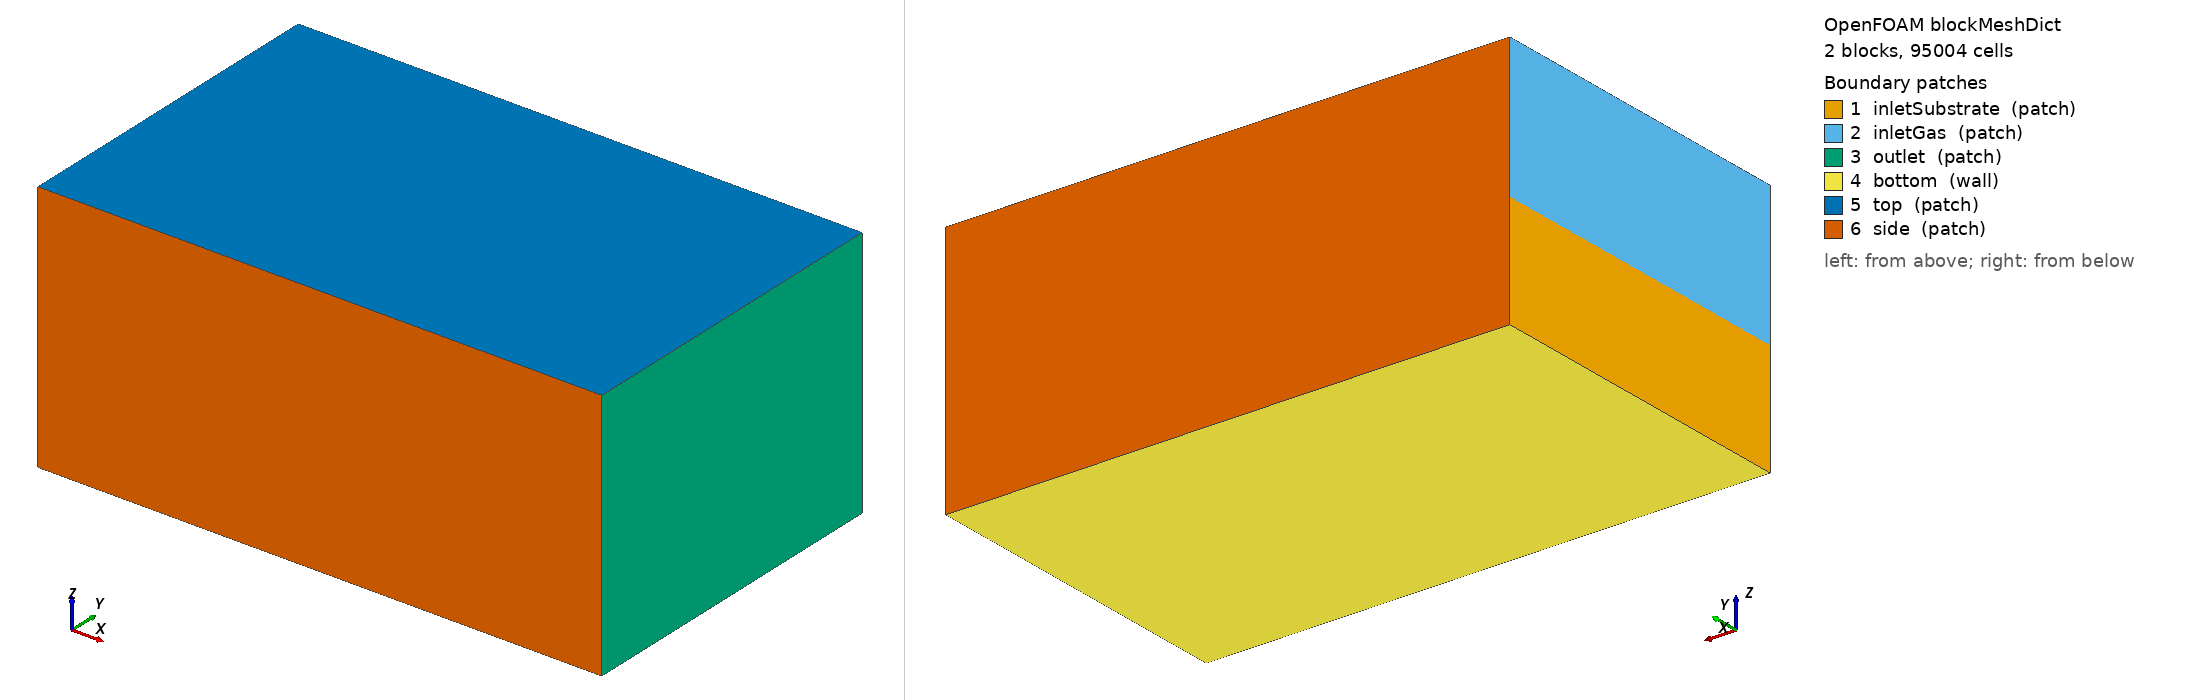

OpenFOAM case: the mesh blockMesh builds from blockMeshDict, 2 block(s), 95004 cells. Boundary patches (legend numbers): 1 inletSubstrate (patch), 2 inletGas (patch), 3 outlet (patch), 4 bottom (wall), 5 top (patch), 6 side (patch). Left view from above one corner, right view from below the opposite corner. Boundary conditions: 5 field file(s) under 0/ or 0.orig/; 6 of 6 drawn patches have an entry in a shipped field file.

=== system/blockMeshDict ===
/*--------------------------------*- C++ -*----------------------------------*\
| Generated by laser_wire_ded/generate_case.py (OpenFOAM.com v2406/v2412)    |
\*---------------------------------------------------------------------------*/
FoamFile
{
    version     2.0;
    format      ascii;
    class       dictionary;
    location    "system";
    object      blockMeshDict;
}
// * * * * * * * * * * * * * * * * * * * * * * * * * * * * * * * * * * * * //

// LW-DED domain, 95004 block cells (core dx = 120 um), 165822 after the wire-box refinement
// block 0: substrate (z<0), block 1: shielding gas (z>0); identical x/y grading
// so that cells form vertical columns (required by the ray-traced laser)

scale 1;

vertices
(
    (-0.0035 -0.003 -0.002)
    (0.0065 -0.003 -0.002)
    (0.0065 0.003 -0.002)
    (-0.0035 0.003 -0.002)
    (-0.0035 -0.003 0)
    (0.0065 -0.003 0)
    (0.0065 0.003 0)
    (-0.0035 0.003 0)
    (-0.0035 -0.003 0.0025)
    (0.0065 -0.003 0.0025)
    (0.0065 0.003 0.0025)
    (-0.0035 0.003 0.0025)
);

blocks
(
    hex (0 1 2 3 4 5 6 7) (78 42 11) simpleGrading (((0.1 0.076923077 0.5) (0.81 0.87179487 1) (0.09 0.051282051 3)) ((0.13333333 0.071428571 0.33333333) (0.36666667 0.42857143 1) (0.36666667 0.42857143 1) (0.13333333 0.071428571 3)) ((0.6 0.36363636 0.25) (0.4 0.63636364 1)))
    hex (4 5 6 7 8 9 10 11) (78 42 18) simpleGrading (((0.1 0.076923077 0.5) (0.81 0.87179487 1) (0.09 0.051282051 3)) ((0.13333333 0.071428571 0.33333333) (0.36666667 0.42857143 1) (0.36666667 0.42857143 1) (0.13333333 0.071428571 3)) ((0.64 0.72222222 1) (0.36 0.27777778 2)))
);

edges
(
);

boundary
(
    inletSubstrate
    {
        type patch;
        faces
        (
            (0 4 7 3)
        );
    }
    inletGas
    {
        type patch;
        faces
        (
            (4 8 11 7)
        );
    }
    outlet
    {
        type patch;
        faces
        (
            (1 2 6 5)
            (5 6 10 9)
        );
    }
    bottom
    {
        type wall;
        faces
        (
            (0 3 2 1)
        );
    }
    top
    {
        type patch;
        faces
        (
            (8 9 10 11)
        );
    }
    side
    {
        type patch;
        faces
        (
            (0 1 5 4)
            (4 5 9 8)
            (3 7 6 2)
            (7 11 10 6)
        );
    }
);

mergePatchPairs
(
);

// ************************************************************************* //


=== system/controlDict ===
/*--------------------------------*- C++ -*----------------------------------*\
| Generated by laser_wire_ded/generate_case.py (OpenFOAM.com v2406/v2412)    |
\*---------------------------------------------------------------------------*/
FoamFile
{
    version     2.0;
    format      ascii;
    class       dictionary;
    location    "system";
    object      controlDict;
}
// * * * * * * * * * * * * * * * * * * * * * * * * * * * * * * * * * * * * //

application     laserWireDEDFoam;

startFrom       latestTime;
startTime       0;
stopAt          endTime;
endTime         0.8621;

deltaT          1e-07;
writeControl    adjustable;
writeInterval   0.02;
purgeWrite      0;
writeFormat     binary;
writePrecision  8;
writeCompression off;
timeFormat      general;
timePrecision   8;
runTimeModifiable yes;

adjustTimeStep  yes;
maxCo           0.4;
maxAlphaCo      0.4;
maxDeltaT       1.6999023e-05;

functions
{
    recordPlanes    // y-z planes behind the pool: the passing (solid) track, stacked into the build later
    {
        type            surfaces;
        libs            (sampling);
        writeControl    adjustableRunTime;
        writeInterval   0.0051724138;
        surfaceFormat   raw;
        interpolationScheme cell;
        fields          (alpha.metal T liquidFraction meltHistory cWire cFe cNi uFe uNi);
        surfaces
        {
            x0 { type cuttingPlane; point (0.00197 0 0); normal (1 0 0); interpolate false; }
            x1 { type cuttingPlane; point (0.00293 0 0); normal (1 0 0); interpolate false; }
            x2 { type cuttingPlane; point (0.00401 0 0); normal (1 0 0); interpolate false; }
            x3 { type cuttingPlane; point (0.00497 0 0); normal (1 0 0); interpolate false; }
        }
    }
}

// ************************************************************************* //


=== 0.orig/U.orig ===
/*--------------------------------*- C++ -*----------------------------------*\
| Generated by laser_wire_ded/generate_case.py (OpenFOAM.com v2406/v2412)    |
\*---------------------------------------------------------------------------*/
FoamFile
{
    version     2.0;
    format      ascii;
    class       volVectorField;
    location    "0";
    object      U;
}
// * * * * * * * * * * * * * * * * * * * * * * * * * * * * * * * * * * * * //

dimensions      [0 1 -1 0 0 0 0];

internalField   uniform (0.0058 0 0);

boundaryField
{
    inletSubstrate
    {
        type fixedValue;
        value uniform (0.0058 0 0);
    }
    inletGas
    {
        type fixedValue;
        value uniform (0.0058 0 0);
    }
    outlet
    {
        type fixedValue;
        value uniform (0.0058 0 0);
    }
    bottom
    {
        type fixedValue;
        value uniform (0.0058 0 0);
    }
    side
    {
        type fixedValue;
        value uniform (0.0058 0 0);
    }
    top
    {
        type pressureInletOutletVelocity;
        value uniform (0 0 0);
    }
    wireInlet
    {
        type uniformFixedValue;
        uniformValue table ((0 (0 0 0)) (0.002 (3.1963281e-18 -0 -0.0522)) (1e3 (3.1963281e-18 -0 -0.0522)));
        value uniform (0 0 0);
    }
}

// ************************************************************************* //


=== 0.orig/cFe.orig ===
/*--------------------------------*- C++ -*----------------------------------*\
| Generated by laser_wire_ded/generate_case.py (OpenFOAM.com v2406/v2412)    |
\*---------------------------------------------------------------------------*/
FoamFile
{
    version     2.0;
    format      ascii;
    class       volScalarField;
    location    "0";
    object      cFe;
}
// * * * * * * * * * * * * * * * * * * * * * * * * * * * * * * * * * * * * //

dimensions      [0 0 0 0 0 0 0];

internalField   uniform 0;

boundaryField
{
    inletSubstrate
    {
        type fixedValue;
        value uniform 0;
    }
    inletGas
    {
        type fixedValue;
        value uniform 0;
    }
    outlet
    {
        type zeroGradient;
    }
    bottom
    {
        type zeroGradient;
    }
    top
    {
        type inletOutlet;
        inletValue uniform 0;
        value uniform 0;
    }
    wireInlet
    {
        type exprFixedValue;
        value uniform 0;
        variables
        (
            "X = (1)*(pos().x() - (0)) + (0)*(pos().y() - (0)) + (6.123234e-17)*(pos().z() - (0))"
            "Y = (0)*(pos().x() - (0)) + (1)*(pos().y() - (0)) + (0)*(pos().z() - (0))"
            "Z = (-6.123234e-17)*(pos().x() - (0)) + (0)*(pos().y() - (0)) + (1)*(pos().z() - (0))"
            "sf = 0.0522*(pow(max(time() - 0, 0), 2) - pow(max(time() - 0.002, 0), 2))/0.004"
            "ph = 715.26423*(Z + sf)"
            "mFe = max(0, min(1, 0.5 + (0.00015 - sqrt(sqr(X - 0.00028922127*cos(ph + 0)) + sqr(Y - 0.00028922127*sin(ph + 0))))/6e-05)) + max(0, min(1, 0.5 + (0.00015 - sqrt(sqr(X - 0.00028922127*cos(ph + 2.5132741)) + sqr(Y - 0.00028922127*sin(ph + 2.5132741))))/6e-05)) + max(0, min(1, 0.5 + (0.00015 - sqrt(sqr(X - 0.00028922127*cos(ph + 5.0265482)) + sqr(Y - 0.00028922127*sin(ph + 5.0265482))))/6e-05))"
            "mNi = max(0, min(1, 0.5 + (0.00015 - sqrt(sqr(X - 0.00028922127*cos(ph + 1.2566371)) + sqr(Y - 0.00028922127*sin(ph + 1.2566371))))/6e-05)) + max(0, min(1, 0.5 + (0.00015 - sqrt(sqr(X - 0.00028922127*cos(ph + 3.7699112)) + sqr(Y - 0.00028922127*sin(ph + 3.7699112))))/6e-05))"
            "msum = mFe + mNi"
            "m = min(1, msum)"
        );
        valueExpr "mFe/max(msum, 1e-12)";
    }
    side
    {
        type zeroGradient;
    }
}

// ************************************************************************* //


=== 0.orig/cNi.orig ===
/*--------------------------------*- C++ -*----------------------------------*\
| Generated by laser_wire_ded/generate_case.py (OpenFOAM.com v2406/v2412)    |
\*---------------------------------------------------------------------------*/
FoamFile
{
    version     2.0;
    format      ascii;
    class       volScalarField;
    location    "0";
    object      cNi;
}
// * * * * * * * * * * * * * * * * * * * * * * * * * * * * * * * * * * * * //

dimensions      [0 0 0 0 0 0 0];

internalField   uniform 0;

boundaryField
{
    inletSubstrate
    {
        type fixedValue;
        value uniform 0;
    }
    inletGas
    {
        type fixedValue;
        value uniform 0;
    }
    outlet
    {
        type zeroGradient;
    }
    bottom
    {
        type zeroGradient;
    }
    top
    {
        type inletOutlet;
        inletValue uniform 0;
        value uniform 0;
    }
    wireInlet
    {
        type exprFixedValue;
        value uniform 0;
        variables
        (
            "X = (1)*(pos().x() - (0)) + (0)*(pos().y() - (0)) + (6.123234e-17)*(pos().z() - (0))"
            "Y = (0)*(pos().x() - (0)) + (1)*(pos().y() - (0)) + (0)*(pos().z() - (0))"
            "Z = (-6.123234e-17)*(pos().x() - (0)) + (0)*(pos().y() - (0)) + (1)*(pos().z() - (0))"
            "sf = 0.0522*(pow(max(time() - 0, 0), 2) - pow(max(time() - 0.002, 0), 2))/0.004"
            "ph = 715.26423*(Z + sf)"
            "mFe = max(0, min(1, 0.5 + (0.00015 - sqrt(sqr(X - 0.00028922127*cos(ph + 0)) + sqr(Y - 0.00028922127*sin(ph + 0))))/6e-05)) + max(0, min(1, 0.5 + (0.00015 - sqrt(sqr(X - 0.00028922127*cos(ph + 2.5132741)) + sqr(Y - 0.00028922127*sin(ph + 2.5132741))))/6e-05)) + max(0, min(1, 0.5 + (0.00015 - sqrt(sqr(X - 0.00028922127*cos(ph + 5.0265482)) + sqr(Y - 0.00028922127*sin(ph + 5.0265482))))/6e-05))"
            "mNi = max(0, min(1, 0.5 + (0.00015 - sqrt(sqr(X - 0.00028922127*cos(ph + 1.2566371)) + sqr(Y - 0.00028922127*sin(ph + 1.2566371))))/6e-05)) + max(0, min(1, 0.5 + (0.00015 - sqrt(sqr(X - 0.00028922127*cos(ph + 3.7699112)) + sqr(Y - 0.00028922127*sin(ph + 3.7699112))))/6e-05))"
            "msum = mFe + mNi"
            "m = min(1, msum)"
        );
        valueExpr "mNi/max(msum, 1e-12)";
    }
    side
    {
        type zeroGradient;
    }
}

// ************************************************************************* //


=== 0.orig/uFe.orig ===
/*--------------------------------*- C++ -*----------------------------------*\
| Generated by laser_wire_ded/generate_case.py (OpenFOAM.com v2406/v2412)    |
\*---------------------------------------------------------------------------*/
FoamFile
{
    version     2.0;
    format      ascii;
    class       volScalarField;
    location    "0";
    object      uFe;
}
// * * * * * * * * * * * * * * * * * * * * * * * * * * * * * * * * * * * * //

dimensions      [0 0 0 0 0 0 0];

internalField   uniform 0;

boundaryField
{
    inletSubstrate
    {
        type fixedValue;
        value uniform 0;
    }
    inletGas
    {
        type fixedValue;
        value uniform 0;
    }
    outlet
    {
        type zeroGradient;
    }
    bottom
    {
        type zeroGradient;
    }
    top
    {
        type inletOutlet;
        inletValue uniform 0;
        value uniform 0;
    }
    wireInlet
    {
        type exprFixedValue;
        value uniform 0;
        variables
        (
            "X = (1)*(pos().x() - (0)) + (0)*(pos().y() - (0)) + (6.123234e-17)*(pos().z() - (0))"
            "Y = (0)*(pos().x() - (0)) + (1)*(pos().y() - (0)) + (0)*(pos().z() - (0))"
            "Z = (-6.123234e-17)*(pos().x() - (0)) + (0)*(pos().y() - (0)) + (1)*(pos().z() - (0))"
            "sf = 0.0522*(pow(max(time() - 0, 0), 2) - pow(max(time() - 0.002, 0), 2))/0.004"
            "ph = 715.26423*(Z + sf)"
            "mFe = max(0, min(1, 0.5 + (0.00015 - sqrt(sqr(X - 0.00028922127*cos(ph + 0)) + sqr(Y - 0.00028922127*sin(ph + 0))))/6e-05)) + max(0, min(1, 0.5 + (0.00015 - sqrt(sqr(X - 0.00028922127*cos(ph + 2.5132741)) + sqr(Y - 0.00028922127*sin(ph + 2.5132741))))/6e-05)) + max(0, min(1, 0.5 + (0.00015 - sqrt(sqr(X - 0.00028922127*cos(ph + 5.0265482)) + sqr(Y - 0.00028922127*sin(ph + 5.0265482))))/6e-05))"
            "mNi = max(0, min(1, 0.5 + (0.00015 - sqrt(sqr(X - 0.00028922127*cos(ph + 1.2566371)) + sqr(Y - 0.00028922127*sin(ph + 1.2566371))))/6e-05)) + max(0, min(1, 0.5 + (0.00015 - sqrt(sqr(X - 0.00028922127*cos(ph + 3.7699112)) + sqr(Y - 0.00028922127*sin(ph + 3.7699112))))/6e-05))"
            "msum = mFe + mNi"
            "m = min(1, msum)"
        );
        valueExpr "mFe/max(msum, 1e-12)";
    }
    side
    {
        type zeroGradient;
    }
}

// ************************************************************************* //


=== 0.orig/uNi.orig ===
/*--------------------------------*- C++ -*----------------------------------*\
| Generated by laser_wire_ded/generate_case.py (OpenFOAM.com v2406/v2412)    |
\*---------------------------------------------------------------------------*/
FoamFile
{
    version     2.0;
    format      ascii;
    class       volScalarField;
    location    "0";
    object      uNi;
}
// * * * * * * * * * * * * * * * * * * * * * * * * * * * * * * * * * * * * //

dimensions      [0 0 0 0 0 0 0];

internalField   uniform 0;

boundaryField
{
    inletSubstrate
    {
        type fixedValue;
        value uniform 0;
    }
    inletGas
    {
        type fixedValue;
        value uniform 0;
    }
    outlet
    {
        type zeroGradient;
    }
    bottom
    {
        type zeroGradient;
    }
    top
    {
        type inletOutlet;
        inletValue uniform 0;
        value uniform 0;
    }
    wireInlet
    {
        type exprFixedValue;
        value uniform 0;
        variables
        (
            "X = (1)*(pos().x() - (0)) + (0)*(pos().y() - (0)) + (6.123234e-17)*(pos().z() - (0))"
            "Y = (0)*(pos().x() - (0)) + (1)*(pos().y() - (0)) + (0)*(pos().z() - (0))"
            "Z = (-6.123234e-17)*(pos().x() - (0)) + (0)*(pos().y() - (0)) + (1)*(pos().z() - (0))"
            "sf = 0.0522*(pow(max(time() - 0, 0), 2) - pow(max(time() - 0.002, 0), 2))/0.004"
            "ph = 715.26423*(Z + sf)"
            "mFe = max(0, min(1, 0.5 + (0.00015 - sqrt(sqr(X - 0.00028922127*cos(ph + 0)) + sqr(Y - 0.00028922127*sin(ph + 0))))/6e-05)) + max(0, min(1, 0.5 + (0.00015 - sqrt(sqr(X - 0.00028922127*cos(ph + 2.5132741)) + sqr(Y - 0.00028922127*sin(ph + 2.5132741))))/6e-05)) + max(0, min(1, 0.5 + (0.00015 - sqrt(sqr(X - 0.00028922127*cos(ph + 5.0265482)) + sqr(Y - 0.00028922127*sin(ph + 5.0265482))))/6e-05))"
            "mNi = max(0, min(1, 0.5 + (0.00015 - sqrt(sqr(X - 0.00028922127*cos(ph + 1.2566371)) + sqr(Y - 0.00028922127*sin(ph + 1.2566371))))/6e-05)) + max(0, min(1, 0.5 + (0.00015 - sqrt(sqr(X - 0.00028922127*cos(ph + 3.7699112)) + sqr(Y - 0.00028922127*sin(ph + 3.7699112))))/6e-05))"
            "msum = mFe + mNi"
            "m = min(1, msum)"
        );
        valueExpr "mNi/max(msum, 1e-12)";
    }
    side
    {
        type zeroGradient;
    }
}

// ************************************************************************* //
